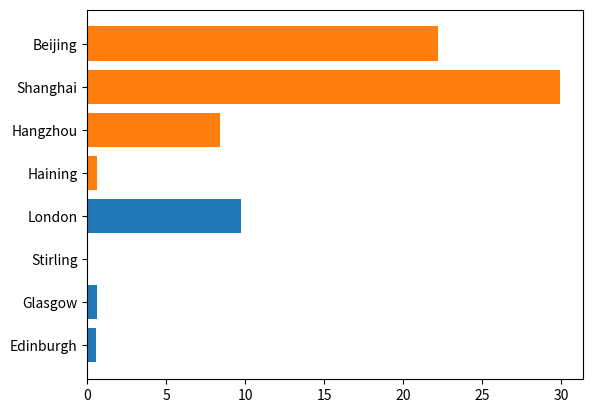

Source code (Python):
uk_cities=[0.56,0.62,0.04,9.7]
China_cities=[0.58,8.4,29.9,22.2]
import numpy as py
import matplotlib.pyplot as plt
x = ["Edinburgh","Glasgow","Stirling","London"]
y = uk_cities
a = ["Haining","Hangzhou","Shanghai","Beijing"]
b = China_cities
plt.barh(x,y)
plt.barh(a,b)
plt.show()
plt.clf()
